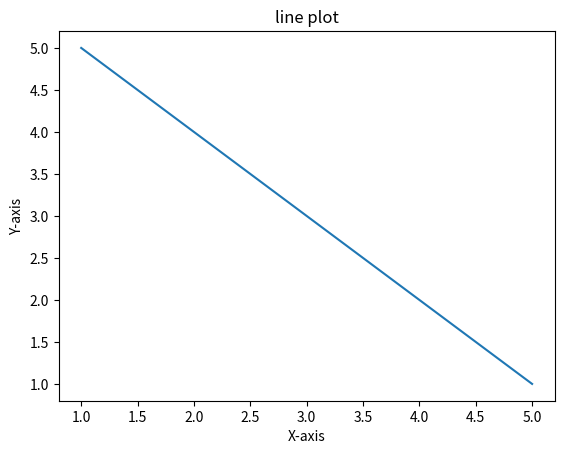

Reproduce this figure in Python.
import matplotlib.pyplot as plt
x = [1,2,3,4,5]
y = [5,4,3,2,1]
plt.plot(x,y)
plt.title('line plot')
plt.xlabel('X-axis')
plt.ylabel('Y-axis')
plt.show()
